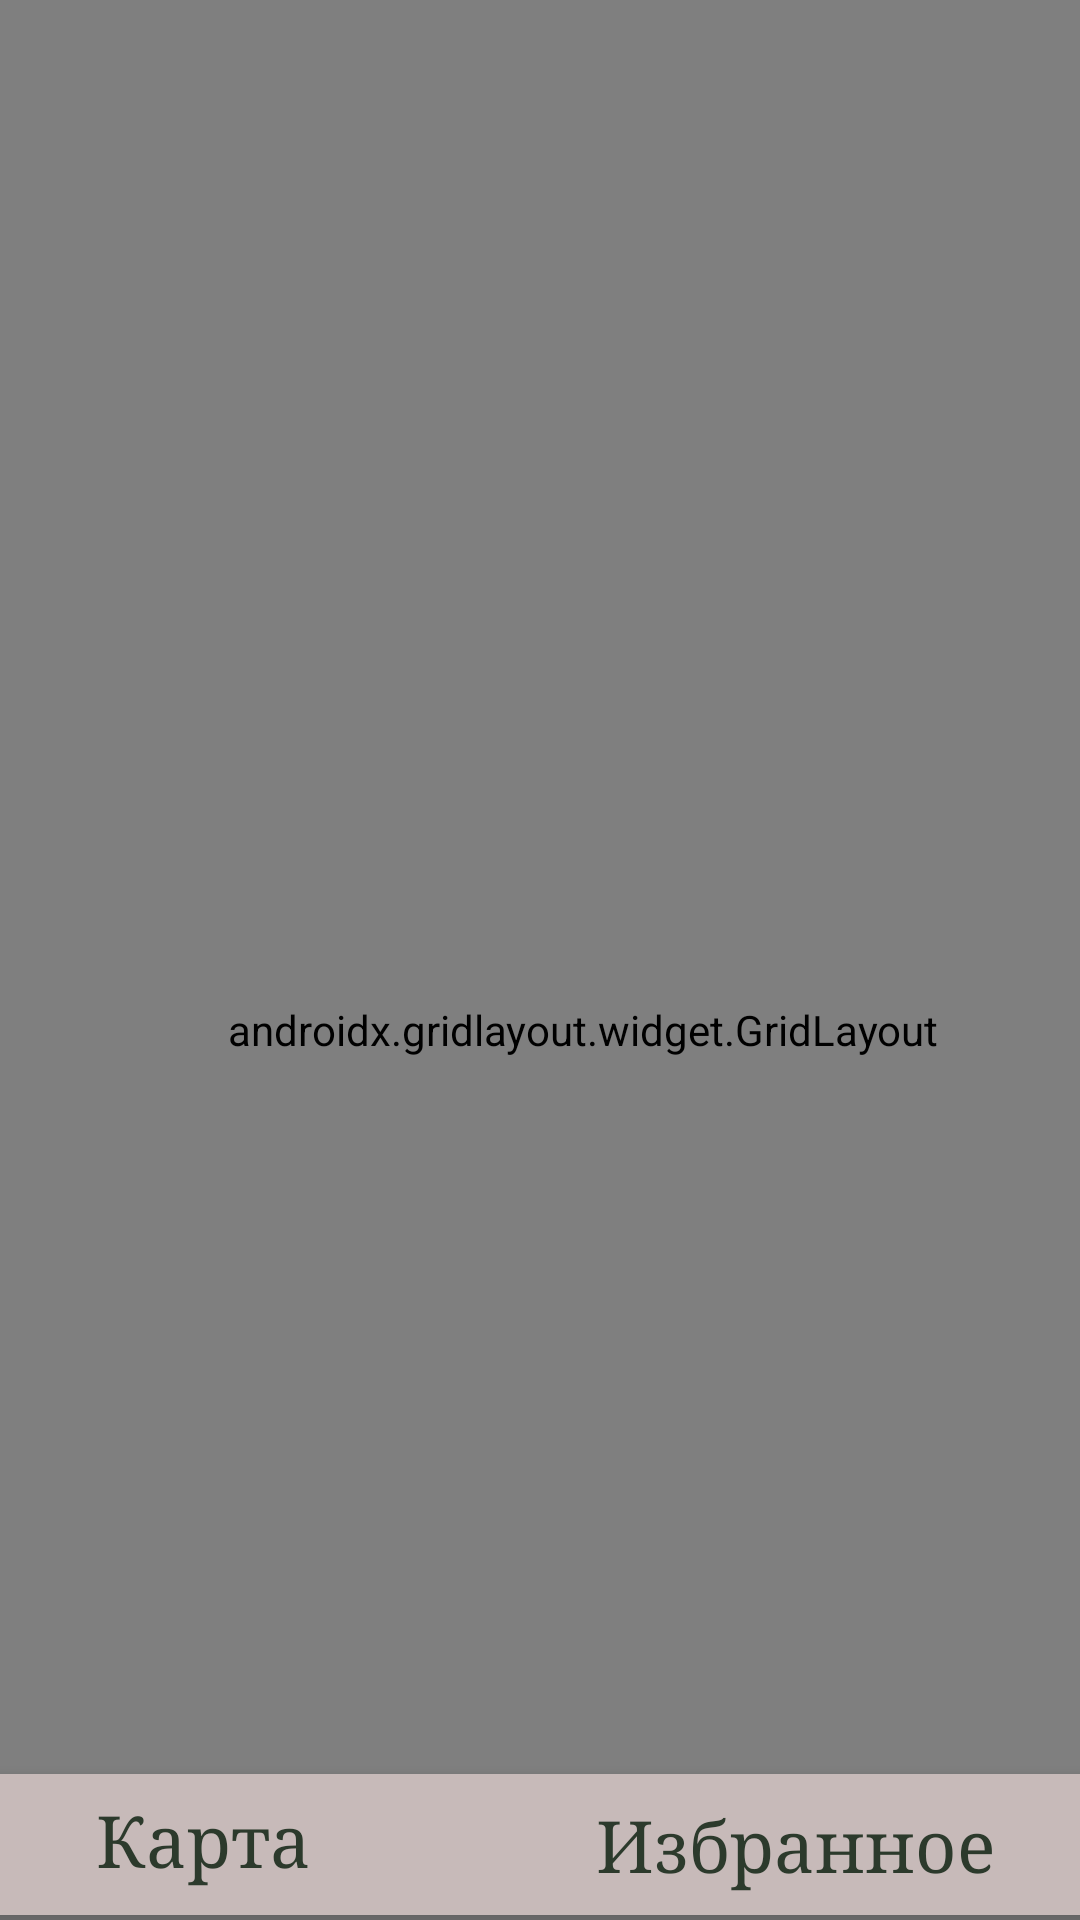

The Android layout XML behind this screen, and the referenced resources:
<!-- AndroidManifest.xml: application theme Theme.Course_work -->
<!-- res/layout/activity_main.xml -->
<?xml version="1.0" encoding="utf-8"?>
<androidx.constraintlayout.widget.ConstraintLayout xmlns:android="http://schemas.android.com/apk/res/android"
    xmlns:app="http://schemas.android.com/apk/res-auto"
    xmlns:tools="http://schemas.android.com/tools"
    android:layout_width="match_parent"
    android:layout_height="match_parent"
    tools:context=".MainActivity">

    <androidx.gridlayout.widget.GridLayout

        android:id="@+id/gridLayout"
        android:layout_width="389dp"
        android:layout_height="688dp"
        app:layout_constraintBottom_toBottomOf="parent"
        app:layout_constraintEnd_toEndOf="parent"
        app:layout_constraintHorizontal_bias="0.0"
        app:layout_constraintStart_toStartOf="parent"
        app:layout_constraintTop_toTopOf="parent"
        app:layout_constraintVertical_bias="0.025">

        <ImageView
            android:id="@+id/imageView11"
            android:layout_width="200dp"
            android:layout_height="200dp"
            android:contentDescription="@string/todo"
            android:paddingLeft="10dp"
            android:paddingTop="20dp"
            android:paddingRight="10dp"
            android:paddingBottom="20dp"
            app:layout_column="0"
            app:layout_row="0"
            app:srcCompat="@drawable/conference" />

        <ImageView
            android:id="@+id/imageView12"
            android:layout_width="197dp"
            android:layout_height="200dp"

            android:contentDescription="@string/todo"
            android:paddingLeft="40dp"
            android:paddingTop="20dp"
            android:paddingRight="40dp"
            android:paddingBottom="20dp"
            app:layout_column="1"
            app:layout_row="0"
            app:srcCompat="@drawable/excursion" />

        <TextView
            android:id="@+id/textView6"
            android:layout_width="wrap_content"
            android:layout_height="wrap_content"
            android:fontFamily="serif"
            android:includeFontPadding="false"
            android:text="@string/Conference"
            android:textColor="#2C3A2C"
            android:textSize="20sp"
            app:layout_column="0"
            app:layout_gravity="center"
            app:layout_row="1" />

        <TextView
            android:id="@+id/textView7"
            android:layout_width="wrap_content"
            android:layout_height="wrap_content"
            android:fontFamily="serif"
            android:text="@string/Excursion"
            android:textColor="#2C3A2C"
            android:textSize="20sp"
            app:layout_column="1"
            app:layout_gravity="center"
            app:layout_row="1" />

        <ImageView
            android:id="@+id/imageView13"
            android:layout_width="200dp"
            android:layout_height="200dp"
            android:contentDescription="@string/todo"
            android:paddingLeft="20dp"
            android:paddingTop="20dp"
            android:paddingRight="20dp"
            android:paddingBottom="20dp"
            app:layout_column="0"
            app:layout_row="2"
            app:srcCompat="@drawable/exhibition" />

        <ImageView
            android:id="@+id/imageView14"
            android:layout_width="197dp"
            android:layout_height="200dp"
            android:contentDescription="@string/todo"
            android:paddingLeft="20dp"
            android:paddingTop="20dp"
            android:paddingRight="20dp"
            android:paddingBottom="20dp"
            app:layout_column="1"
            app:layout_row="2"
            app:srcCompat="@drawable/theatre" />

        <TextView
            android:id="@+id/textView8"
            android:layout_width="wrap_content"
            android:layout_height="wrap_content"
            android:fontFamily="serif"
            android:text="@string/exhibition"
            android:textColor="#2C3A2C"
            android:textSize="20sp"
            app:layout_column="0"
            app:layout_gravity="center"
            app:layout_row="3" />

        <TextView
            android:id="@+id/textView9"
            android:layout_width="wrap_content"
            android:layout_height="wrap_content"
            android:fontFamily="serif"
            android:paddingBottom="10dp"
            android:text="@string/theaters"
            android:textColor="#2C3A2C"
            android:textSize="20sp"
            app:layout_column="1"
            app:layout_gravity="center"
            app:layout_row="3" />

        <ImageView
            android:id="@+id/imageView15"
            android:layout_width="200dp"
            android:layout_height="200dp"
            android:contentDescription="@string/todo"
            android:paddingTop="20dp"
            android:paddingBottom="20dp"
            app:layout_column="0"
            app:layout_columnSpan="2"
            app:layout_gravity="center"
            app:layout_row="4"
            app:srcCompat="@drawable/video_conference"
            tools:ignore="ImageContrastCheck" />

        <TextView
            android:id="@+id/textView10"
            android:layout_width="wrap_content"
            android:layout_height="wrap_content"
            android:fontFamily="serif"
            android:text="@string/video_conference"
            android:textColor="#2C3A2C"
            android:textSize="20sp"
            app:layout_column="0"
            app:layout_columnSpan="2"
            app:layout_gravity="center"
            app:layout_row="5" />

    </androidx.gridlayout.widget.GridLayout>

    <com.google.android.material.bottomnavigation.BottomNavigationView
        android:layout_width="397dp"
        android:layout_height="47dp"
        android:background="#C7BAB9"
        app:layout_constraintBottom_toBottomOf="parent"
        app:layout_constraintEnd_toEndOf="parent"
        app:layout_constraintStart_toStartOf="parent"
        app:layout_constraintTop_toTopOf="parent"
        app:layout_constraintVertical_bias="0.997">

        <TextView
            android:id="@+id/textView12"
            android:layout_width="161dp"
            android:layout_height="35dp"
            android:layout_gravity="center|left"
            android:fontFamily="serif"
            android:paddingStart="50dp"
            android:paddingEnd="0dp"
            android:text="@string/places"
            android:textColor="#2C3A2C"
            android:textSize="24sp" />

        <TextView
            android:id="@+id/textView13"
            android:layout_width="wrap_content"
            android:layout_height="wrap_content"
            android:layout_gravity="center"
            android:fontFamily="serif"
            android:paddingStart="170dp"
            android:paddingEnd="0dp"
            android:text="@string/favorites"
            android:textColor="#2C3A2C"
            android:textSize="24sp" />

    </com.google.android.material.bottomnavigation.BottomNavigationView>
</androidx.constraintlayout.widget.ConstraintLayout>
<!-- resources referenced by this layout -->
<resources>
  <!-- drawable conference: jpg bitmap (drawable, 46088 bytes) -->
  <!-- drawable excursion: jpg bitmap (drawable, 77016 bytes) -->
  <!-- drawable exhibition: jpg bitmap (drawable, 49692 bytes) -->
  <!-- drawable theatre: jpg bitmap (drawable, 131849 bytes) -->
  <!-- drawable video_conference: jpg bitmap (drawable, 45557 bytes) -->
  <string name="Conference">Конференции</string>
  <string name="Excursion">Экскурсии</string>
  <string name="exhibition">Выставки</string>
  <string name="favorites">Избранное</string>
  <string name="places">Карта</string>
  <string name="theaters">Театры</string>
  <string name="todo">TODO</string>
  <string name="video_conference">Видео-конференции</string>
  <style name="Theme.Course_work" parent="Theme.MaterialComponents.DayNight.NoActionBar">
          
          <item name="colorPrimary">@color/purple_500</item>
          <item name="colorPrimaryVariant">@color/purple_700</item>
          <item name="colorOnPrimary">@color/white</item>
          
          <item name="colorSecondary">@color/teal_200</item>
          <item name="colorSecondaryVariant">@color/teal_700</item>
          <item name="colorOnSecondary">@color/black</item>
          
          <item name="android:statusBarColor" tools:targetApi="l">?attr/colorPrimaryVariant</item>
          
      </style>
  <!-- not gathered from this repository: default colours our renderer supplied (Android Studio template values) -->
  <color name="purple_500">#FF6200EE</color>
  <color name="purple_700">#FF3700B3</color>
  <color name="teal_200">#FF03DAC5</color>
  <color name="teal_700">#FF018786</color>
  <color name="black">#FF000000</color>
  <color name="white">#FFFFFFFF</color>
</resources>
